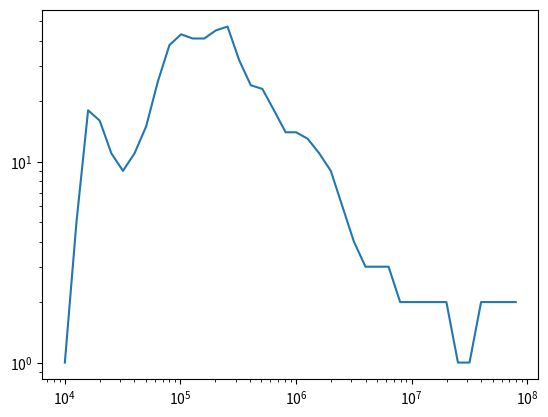

This chart was generated by the following Python code:
import numpy as np

cool_t = np.array([0] * 40)
cool_coef = np.array([0] * 40)
cool_index = np.array([0] * 40)

# Temperatures in [K]
cool_t[0] = 10000.0
cool_t[1] = 12600.0
cool_t[2] = 15890.0
cool_t[3] = 20020.0
cool_t[4] = 25240.0
cool_t[5] = 31810.0
cool_t[6] = 40090.0
cool_t[7] = 50530.0
cool_t[8] = 63680.0
cool_t[9] = 80260.0
cool_t[10] = 101200.0
cool_t[11] = 127500.0
cool_t[12] = 160700.0
cool_t[13] = 202600.0
cool_t[14] = 255300.0
cool_t[15] = 321800.0
cool_t[16] = 405600.0
cool_t[17] = 511100.0
cool_t[18] = 644200.0
cool_t[19] = 812000.0
cool_t[20] = 1000000.0
cool_t[21] = 1259000.0
cool_t[22] = 1585000.0
cool_t[23] = 1995000.0
cool_t[24] = 2512000.0
cool_t[25] = 3162000.0
cool_t[26] = 3981000.0
cool_t[27] = 5012000.0
cool_t[28] = 6310000.0
cool_t[29] = 7943000.0
cool_t[30] = 10000000.0
cool_t[31] = 12590000.0
cool_t[32] = 15850000.0
cool_t[33] = 19950000.0
cool_t[34] = 25120000.0
cool_t[35] = 31620000.0
cool_t[36] = 39810000.0
cool_t[37] = 50120000.0
cool_t[38] = 63100000.0
cool_t[39] = 79430000.0

# Cooling Coefficient [1e-23 ergs*cm3/s]
cool_coef[0] = 1.6408984689285624
cool_coef[1] = 5.789646575948292
cool_coef[2] = 18.797203755396648
cool_coef[3] = 16.7384754689852
cool_coef[4] = 11.274384717759935
cool_coef[5] = 9.95038422958871
cool_coef[6] = 11.302144847043829
cool_coef[7] = 15.819149070534786
cool_coef[8] = 25.224636283348048
cool_coef[9] = 38.02107089248533
cool_coef[10] = 43.98219098299675
cool_coef[11] = 41.277704007796586
cool_coef[12] = 41.95311185975414
cool_coef[13] = 45.260670345801
cool_coef[14] = 47.275626188961176
cool_coef[15] = 32.21420131907784
cool_coef[16] = 24.350976818250636
cool_coef[17] = 23.383616480583676
cool_coef[18] = 18.333394532081098
cool_coef[19] = 14.89691888284402
cool_coef[20] = 14.392505898454834
cool_coef[21] = 13.027915287005817
cool_coef[22] = 11.671262753284271
cool_coef[23] = 9.070904785425046
cool_coef[24] = 6.489695397654223
cool_coef[25] = 4.766239129792971
cool_coef[26] = 3.7811870710765074
cool_coef[27] = 3.313622783657129
cool_coef[28] = 3.0600313080475674
cool_coef[29] = 2.9993768457216112
cool_coef[30] = 2.9491332141250552
cool_coef[31] = 2.744653611808266
cool_coef[32] = 2.3449511265716
cool_coef[33] = 2.0169621177549892
cool_coef[34] = 1.8907205849384978
cool_coef[35] = 1.91584885606706
cool_coef[36] = 2.056870288868004
cool_coef[37] = 2.233680315878366
cool_coef[38] = 2.4097186710383474
cool_coef[39] = 2.5502102007949023

# Cooling power index
cool_index[0] = 5.455488390256632
cool_index[1] = 5.076170519863754
cool_index[2] = -0.5020655826640291
cool_index[3] = -1.7055659800651979
cool_index[4] = -0.5399688186820728
cool_index[5] = 0.550609170202909
cool_index[6] = 1.4527662908446985
cool_index[7] = 2.0172644735605223
cool_index[8] = 1.773197476674277
cool_index[9] = 0.6282445620956022
cool_index[10] = -0.2747076405016009
cool_index[11] = 0.07013182420220869
cool_index[12] = 0.32752568568776125
cool_index[13] = 0.1883881016798681
cool_index[14] = -1.6570303755459093
cool_index[15] = -1.209120245966656
cool_index[16] = -0.17533183860418153
cool_index[17] = -1.0512755674245657
cool_index[18] = -0.896664392554265
cool_index[19] = -0.16540667885641686
cool_index[20] = -0.43250361812273735
cool_index[21] = -0.4775539072045259
cool_index[22] = -1.0956186284443203
cool_index[23] = -1.453147878451421
cool_index[24] = -1.3412596915753237
cool_index[25] = -1.0051719479026813
cool_index[26] = -0.573142729390977
cool_index[27] = -0.3457087236213044
cool_index[28] = -0.08698732111048613
cool_index[29] = -0.07335511773234596
cool_index[30] = -0.3119882060952377
cool_index[31] = -0.6835132944311395
cool_index[32] = -0.6549261784681947
cool_index[33] = -0.2804886559029823
cool_index[34] = 0.05737205818565948
cool_index[35] = 0.30836313806582183
cool_index[36] = 0.3580735000106496
cool_index[37] = 0.3293929876114671
cool_index[38] = 0.24620665148692336
cool_index[39] = 0.10953503955831644


if __name__ == "__main__":
    import matplotlib.pyplot as plt

    plt.figure()

    plt.plot(cool_t, cool_coef)

    plt.loglog()